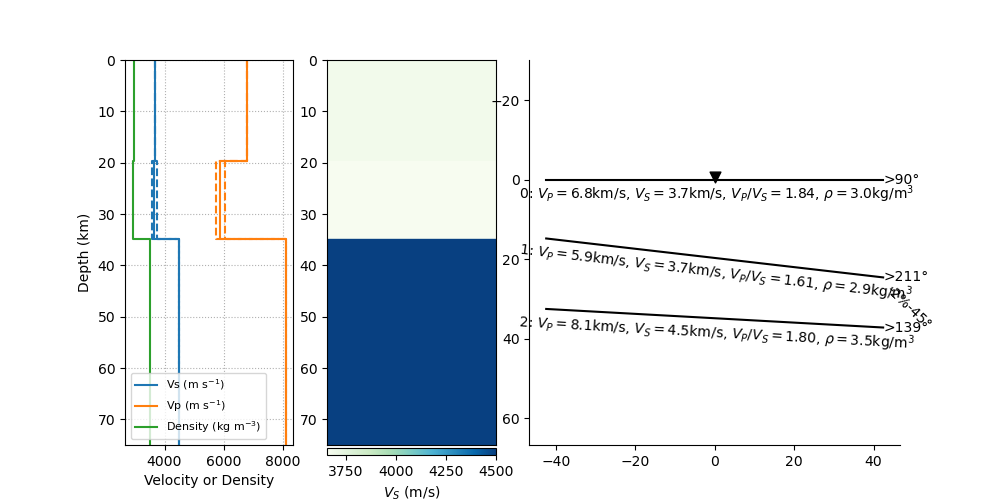

The table this chart was drawn from, first rows:
thickn, rho, vp, vs, dip, strike, plunge, trend, ani
19658, 2963, 6785, 3682, 0.0, 0.0, 0.0, 0.0, 0.0
15180, 2922, 5891, 3658, 6.636, 121.4, 43.81, 44.82, 2.394
0.0, 3500, 8100, 4500, 3.159, 48.66, 0.0, 0.0, 0.0
